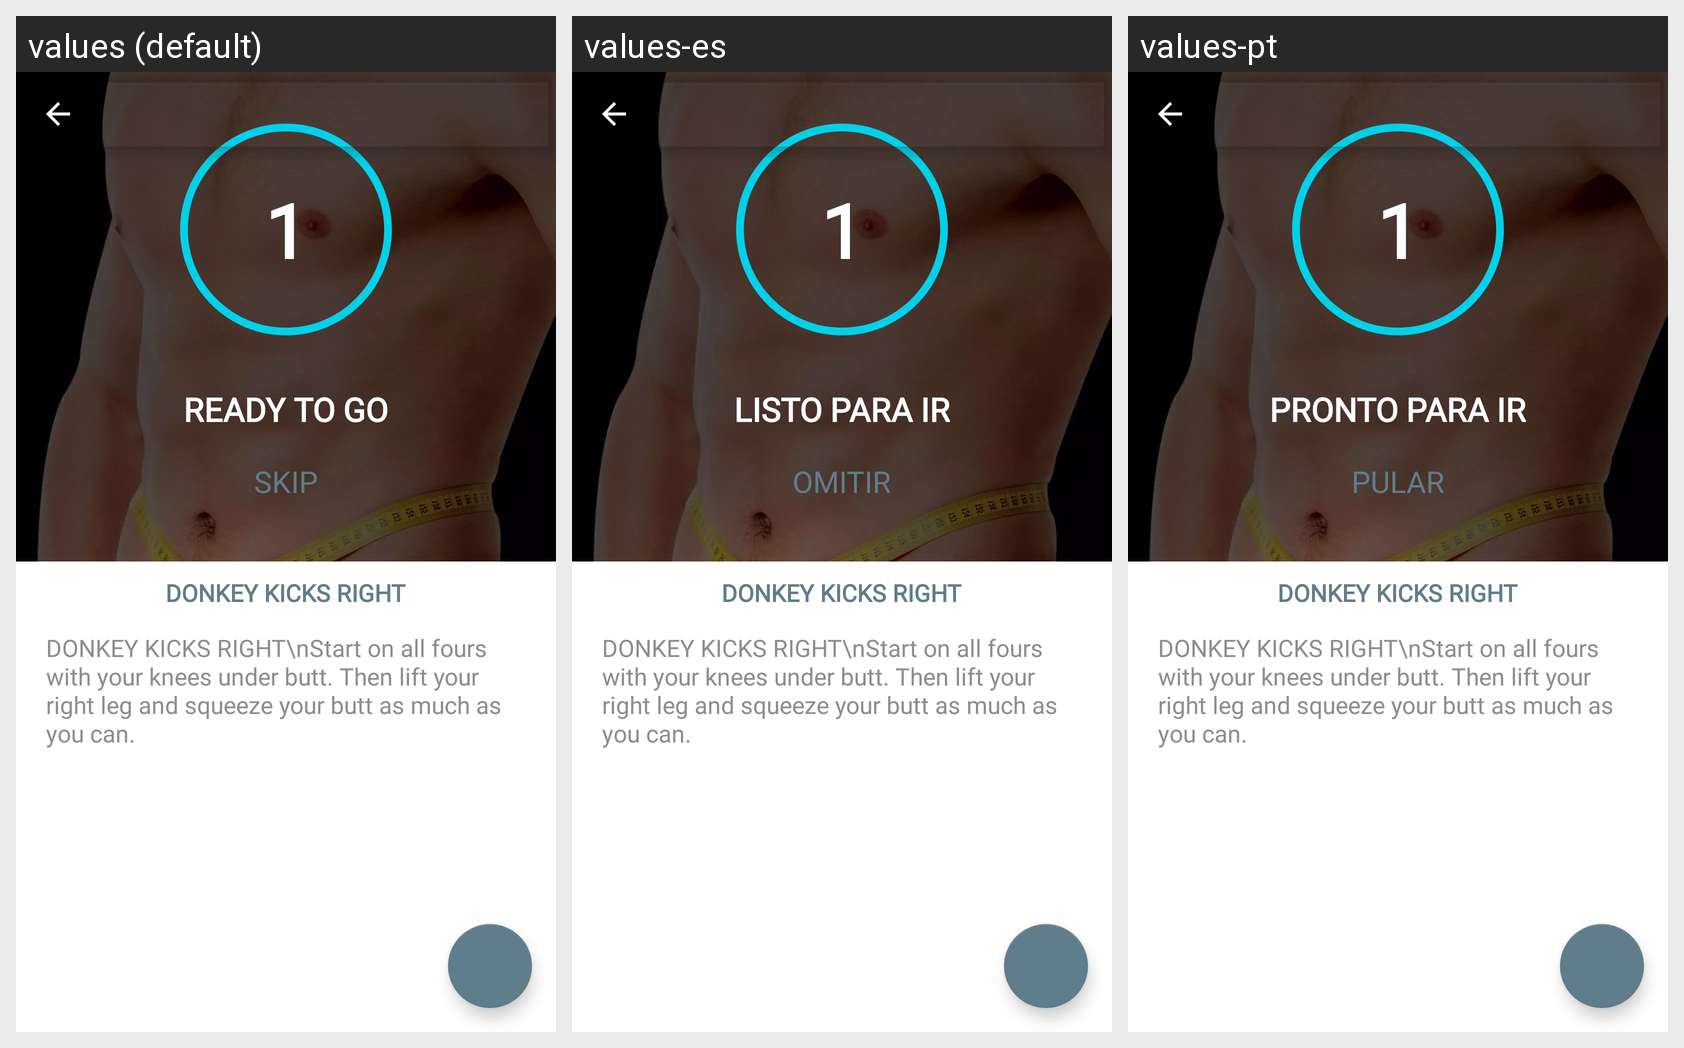

Strings drawn on this Android screen and how each of the app's shown locales translates them:
Android screen res/layout/ready_to_go.xml rendered under 3 locales, left to right: values (default), values-es, values-pt. Device: Nexus 5 (rendered at 1080×1920; each locale shown at half size, 540×960, under a caption strip naming it); theme AppTheme.
Strings drawn on this screen, with the default value and each locale's value (text and hints the layout hard-codes, and strings that could not be matched under every locale, appear in the picture but are not listed):

ready_to_go
  values: READY TO GO
  values-es: LISTO PARA IR
  values-pt: PRONTO PARA IR

skip
  values: SKIP
  values-es: OMITIR
  values-pt: PULAR
